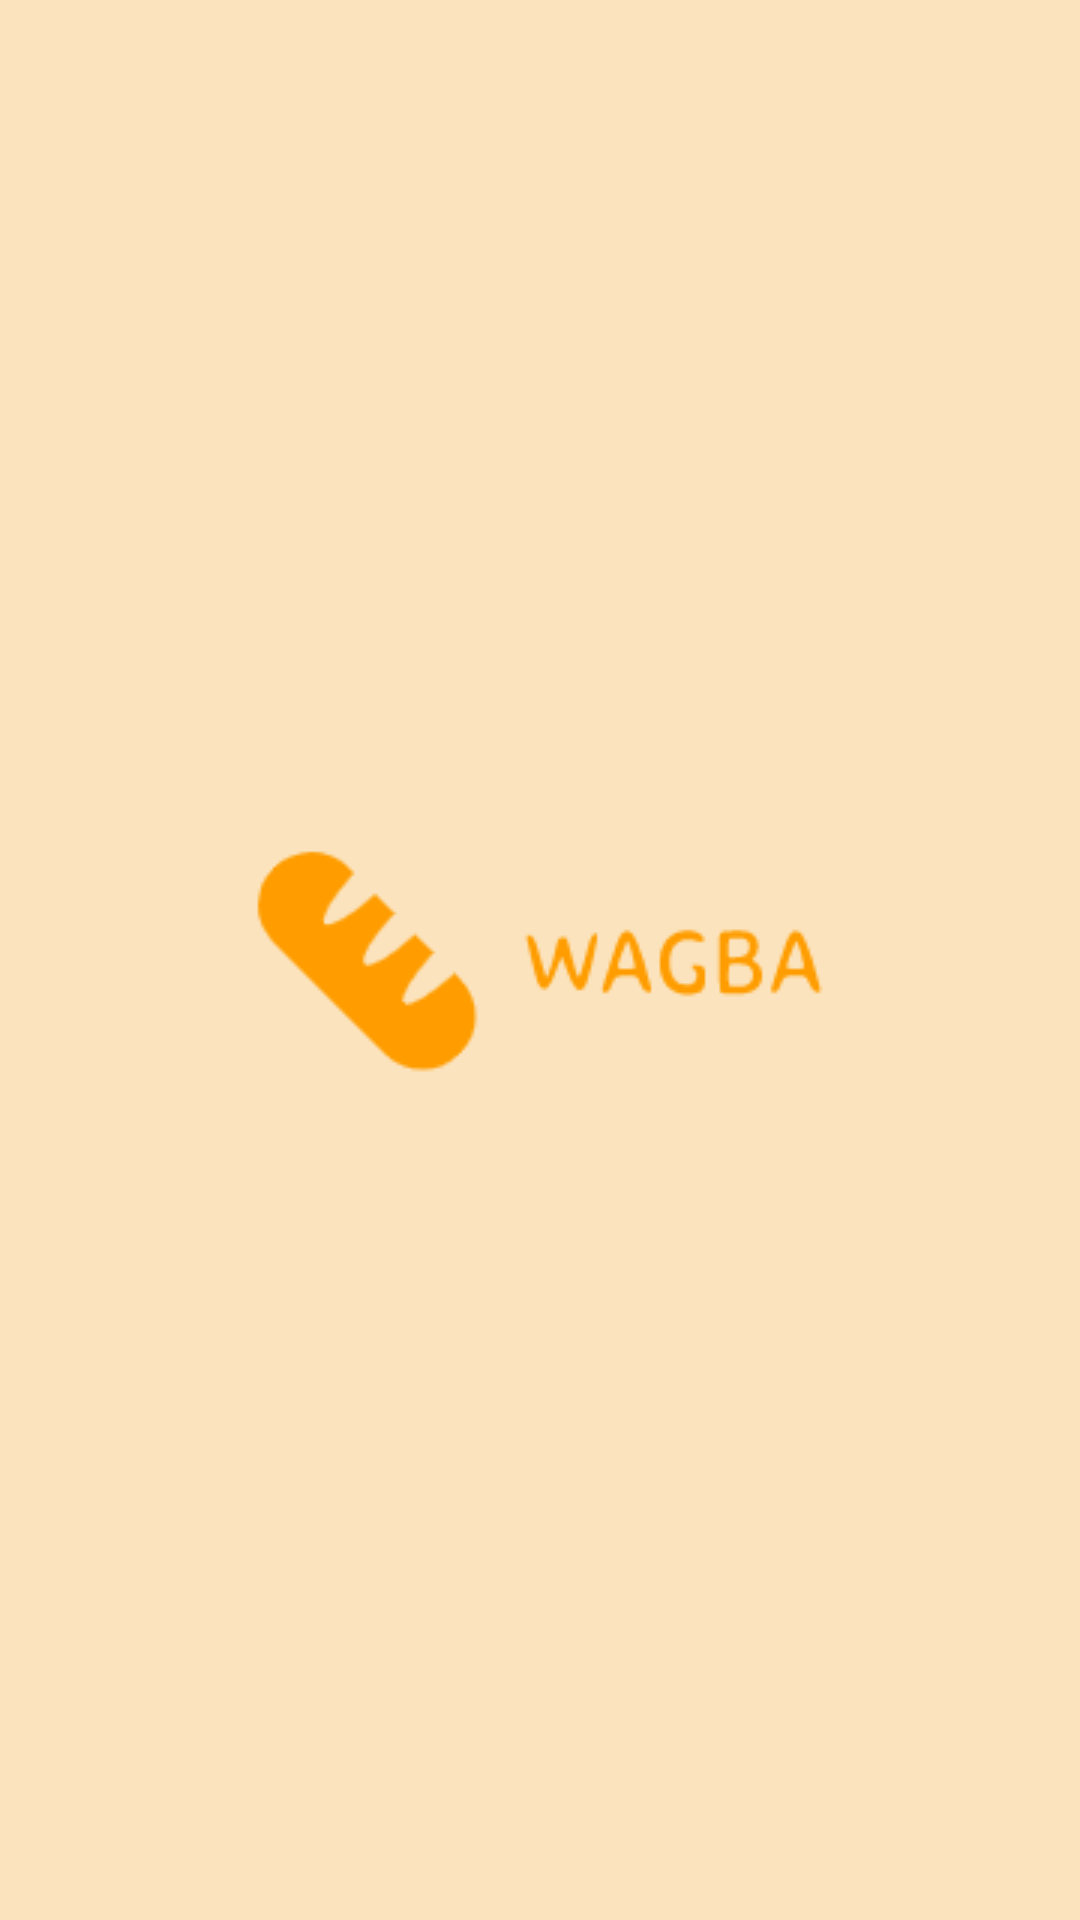

Android layout source for this screen:
<!-- AndroidManifest.xml: application theme Theme.FoodAppLogin -->
<!-- res/layout/activity_main.xml -->
<?xml version="1.0" encoding="utf-8"?>
<LinearLayout xmlns:android="http://schemas.android.com/apk/res/android"
    xmlns:app="http://schemas.android.com/apk/res-auto"
    xmlns:tools="http://schemas.android.com/tools"
    android:layout_width="match_parent"
    android:layout_height="match_parent"
    tools:context=".MainActivity"
    android:orientation="vertical"
    android:background="@color/whitish"
    android:gravity="center">

    <ImageView
        android:id="@+id/img"
        android:layout_width="200dp"
        android:layout_height="200dp"
        android:src="@drawable/wagba"
        android:layout_gravity="center"
        />

</LinearLayout>
<!-- resources referenced by this layout -->
<resources>
  <color name="whitish">#fbe3bd</color>
  <!-- drawable wagba: png bitmap (drawable-v24, 4169 bytes) -->
  <style name="Theme.FoodAppLogin" parent="Theme.MaterialComponents.DayNight.NoActionBar">
          
          <item name="colorPrimary">@color/purple_500</item>
          <item name="colorPrimaryVariant">@color/purple_700</item>
          <item name="colorOnPrimary">@color/white</item>
          
          <item name="colorSecondary">@color/teal_200</item>
          <item name="colorSecondaryVariant">@color/teal_700</item>
          <item name="colorOnSecondary">@color/black</item>
          
          <item name="android:statusBarColor">?attr/colorPrimaryVariant</item>
          
      </style>
  <color name="purple_500">#FF6200EE</color>
  <color name="purple_700">#FF3700B3</color>
  <color name="white">#FFFFFFFF</color>
  <color name="teal_200">#FF03DAC5</color>
  <color name="teal_700">#FF018786</color>
  <color name="black">#FF000000</color>
</resources>
